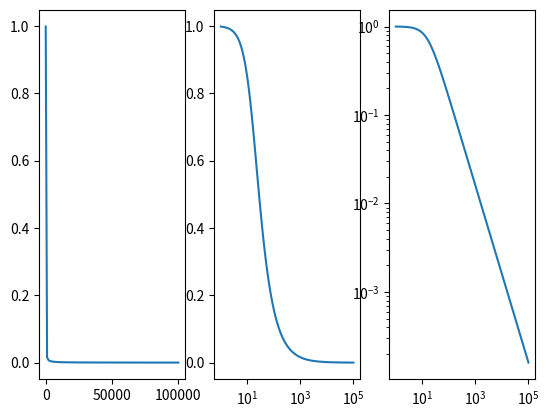

The matplotlib source for this figure:
import numpy as np
import matplotlib.pyplot as plt
import math

k = 10**3
M = k**2
G = k**3

m = 10**-3
u = m**2
n = m**3

R = 100
C = 100*u

def reactance(f, C):
    Xc = 1 / (2 * math.pi * f * C)
    return Xc

def low_pass_gain(f, C, R):
    Xc = reactance(f, C)
    A = Xc / np.sqrt(R**2 + Xc**2)
    return A

def low_pass_plot(f, C, R, plotting_func):
    A = []
    for freq in f:
        A.append(low_pass_gain(freq,C,R))
    plotting_func(f,A)

def main():
    plt.figure()
    plt.subplot(131)
    f = np.linspace(1,100*k, 100)
    low_pass_plot(f, C, R, plt.plot)
    plt.subplot(132)
    f = np.logspace(0,5, 100)
    low_pass_plot(f, C, R, plt.semilogx)
    plt.subplot(133)
    f = np.logspace(0,5, 100)
    low_pass_plot(f, C, R, plt.loglog)
    plt.show()

if __name__ == "__main__":
    main()
